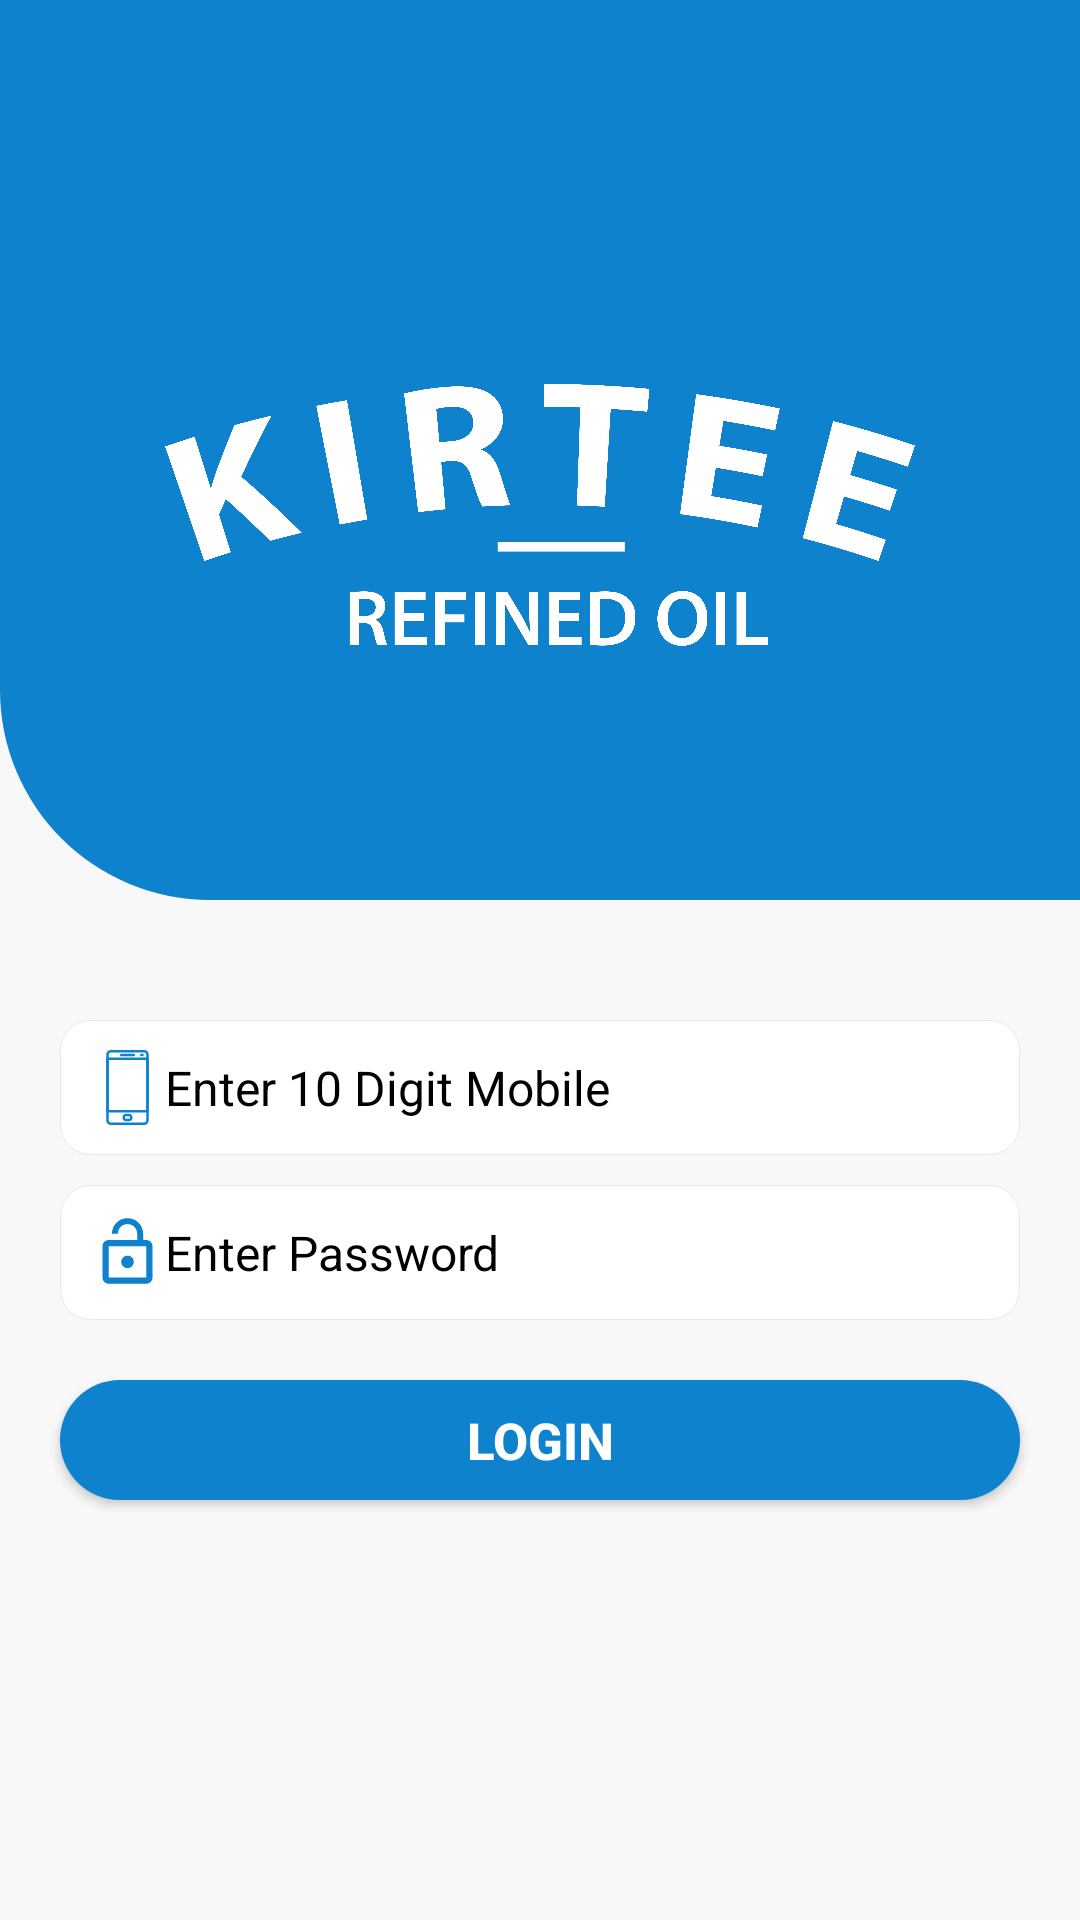

Produce the Android XML layout that renders to this screen, including the resource entries it uses.
<!-- AndroidManifest.xml: application theme Theme.KirteeRefinedOil -->
<!-- res/layout/activity_login_with_password.xml -->
<?xml version="1.0" encoding="utf-8"?>
<LinearLayout xmlns:android="http://schemas.android.com/apk/res/android"
    xmlns:app="http://schemas.android.com/apk/res-auto"
    android:layout_width="match_parent"
    android:layout_height="match_parent"
    android:background="#F8F8F8"
    android:orientation="vertical">

    <LinearLayout
        android:layout_width="match_parent"
        android:layout_height="300sp"
        android:background="@drawable/linearlayout"
        android:orientation="vertical">

        <ImageView
            android:layout_width="250sp"
            android:layout_height="wrap_content"
            android:layout_gravity="center"
            android:layout_marginTop="50sp"
            android:src="@drawable/logo"
            app:tint="#fff" />

        <TextView
            android:layout_width="match_parent"
            android:layout_height="wrap_content"
            android:layout_marginTop="20sp"
            android:layout_marginEnd="20sp"
            android:text="Login"
            android:textAlignment="textEnd"
            android:textColor="#fff"
            android:textSize="17sp"
            android:textStyle="bold" />

    </LinearLayout>

    <LinearLayout
        android:layout_width="match_parent"
        android:layout_height="wrap_content"
        android:layout_marginStart="20sp"
        android:layout_marginEnd="20sp"
        android:orientation="vertical">

        <EditText
            android:id="@+id/mobile"
            android:layout_width="match_parent"
            android:layout_height="45sp"
            android:layout_marginTop="40sp"
            android:background="@drawable/edittext"
            android:digits="0123456789"
            android:drawableLeft="@drawable/ic_smartphone"
            android:hint="Enter 10 Digit Mobile"
            android:imeOptions="actionNext"
            android:inputType="phone"
            android:maxLength="10"
            android:padding="10sp"
            android:textColor="@color/black"
            android:textColorHint="@color/light_gray_a9a9a9"
            android:textCursorDrawable="@null"
            android:textSize="16sp" />

        <EditText
            android:id="@+id/password"
            android:layout_width="match_parent"
            android:layout_height="45sp"
            android:layout_marginTop="10sp"
            android:background="@drawable/edittext"
            android:drawableLeft="@drawable/ic_baseline_lock_open_24"
            android:hint="Enter Password"
            android:imeOptions="actionDone"
            android:inputType="textPassword"
            android:padding="10sp"
            android:textColor="@color/black"
            android:textColorHint="@color/light_gray_a9a9a9"
            android:textCursorDrawable="@null"
            android:textSize="16sp" />

    </LinearLayout>


    <Button
        android:id="@+id/loginBtn"
        android:layout_width="match_parent"
        android:layout_height="40sp"
        android:layout_marginStart="20sp"
        android:layout_marginTop="20sp"
        android:layout_marginEnd="20sp"
        android:background="@drawable/borderbutton"
        android:foreground="@drawable/ripple_effect"
        android:text="Login"
        android:textColor="#fff"
        android:textSize="17sp"
        android:textStyle="bold" />


</LinearLayout>
<!-- resources referenced by this layout -->
<resources>
  <color name="black">#FF000000</color>
  <!-- drawable borderbutton (drawable) -->
  <?xml version="1.0" encoding="utf-8"?>
  <shape xmlns:android="http://schemas.android.com/apk/res/android"
      android:shape="rectangle">
      <corners android:radius="50dp" />
      <gradient
          android:endColor="@color/app_color"
          android:startColor="@color/app_color" />
  </shape>
  <!-- drawable edittext (drawable) -->
  <?xml version="1.0" encoding="utf-8"?>
  <shape xmlns:android="http://schemas.android.com/apk/res/android">
      <stroke
          android:width="0.1dp"
          android:color="#E9E9E9" />
      <corners android:radius="10dp" />
      <solid android:color="#FFFF" />
  
  </shape>
  <!-- drawable ic_baseline_lock_open_24 (drawable) -->
  <vector xmlns:android="http://schemas.android.com/apk/res/android"
      android:width="25dp"
      android:height="25dp"
      android:tint="#0F82CD"
      android:viewportWidth="24"
      android:viewportHeight="24">
      <path
          android:fillColor="@android:color/white"
          android:pathData="M12,17c1.1,0 2,-0.9 2,-2s-0.9,-2 -2,-2 -2,0.9 -2,2 0.9,2 2,2zM18,8h-1L17,6c0,-2.76 -2.24,-5 -5,-5S7,3.24 7,6h1.9c0,-1.71 1.39,-3.1 3.1,-3.1 1.71,0 3.1,1.39 3.1,3.1v2L6,8c-1.1,0 -2,0.9 -2,2v10c0,1.1 0.9,2 2,2h12c1.1,0 2,-0.9 2,-2L20,10c0,-1.1 -0.9,-2 -2,-2zM18,20L6,20L6,10h12v10z" />
  </vector>
  <!-- drawable linearlayout (drawable) -->
  <?xml version="1.0" encoding="utf-8"?>
  <shape xmlns:android="http://schemas.android.com/apk/res/android">
      <gradient
  
          android:angle="270" />
      <solid android:color="@color/app_color" />
  
      <corners android:bottomLeftRadius="70dp" />
  
  </shape>
  <style name="Theme.KirteeRefinedOil" parent="Theme.MaterialComponents.NoActionBar">
          
          <item name="colorPrimary">@color/app_color</item>
          <item name="colorPrimaryVariant">@color/app_color</item>
          <item name="colorOnPrimary">@color/white</item>
          
          <item name="colorSecondary">@color/teal_200</item>
          <item name="colorSecondaryVariant">@color/teal_700</item>
          <item name="colorOnSecondary">@color/app_color</item>
          
          <item name="android:statusBarColor">?attr/colorPrimaryVariant</item>
          
      </style>
  <color name="app_color">#0F82CD</color>
  <color name="white">#FFFFFFFF</color>
  <color name="teal_200">#FF03DAC5</color>
  <color name="teal_700">#FF018786</color>
</resources>
